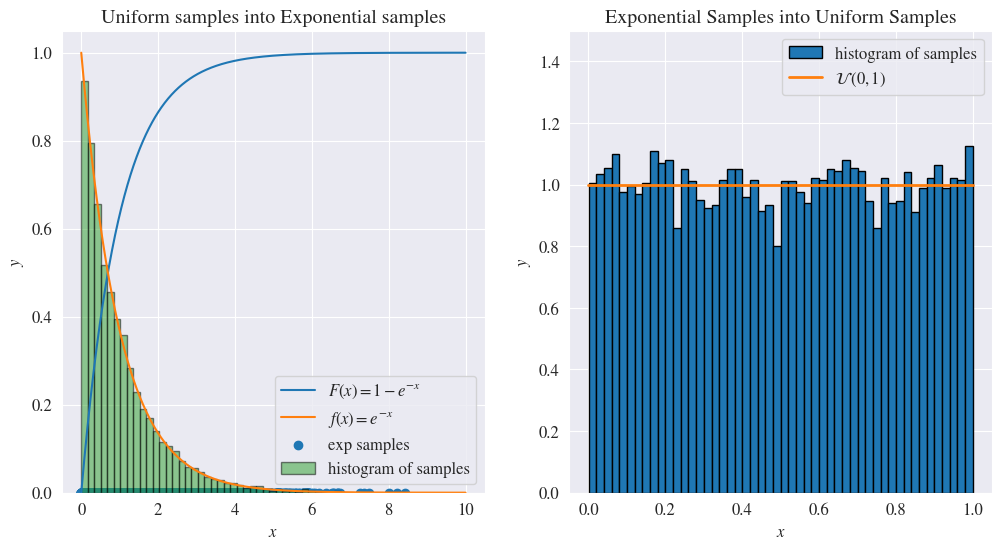
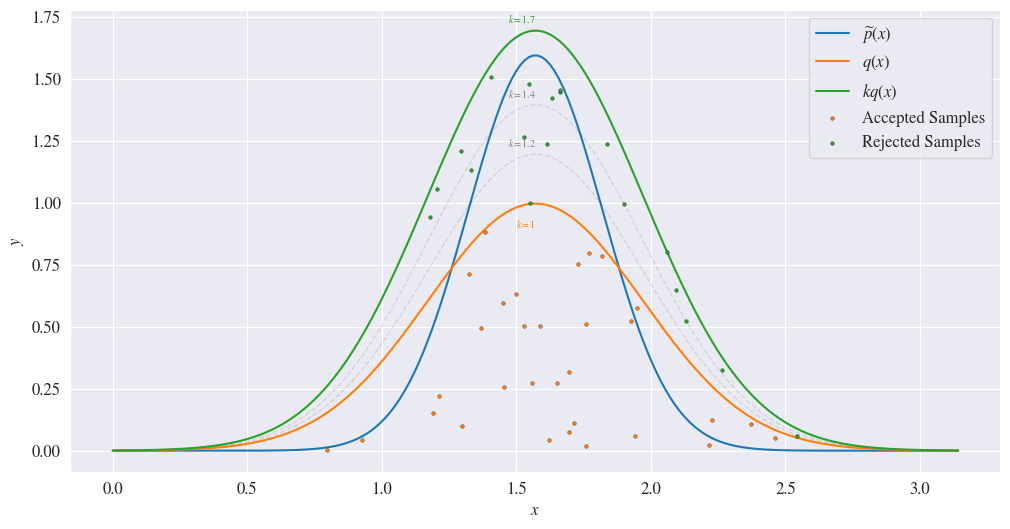

Write the Python code that produced these figures, in order.
# Import external libraries
import numpy as np
import seaborn as sns
from scipy.stats import norm
import matplotlib.pyplot as plt

# Set parameters to make plots look more professional
sns.set_style('darkgrid')
plt.rcParams['mathtext.fontset'] = 'stix'
plt.rcParams['font.family'] = 'STIXGeneral'
plt.rcParams['font.size'] = 12
plt.rcParams['figure.figsize'] = (12, 6)
plt.rc('figure', titlesize=14)
orange = '#ff7f0e'
blue = '#2ca02c'
grey = "#7f7f7f"
# Set random seed for nicer plots
np.random.seed(4)

# Simulate data
x = np.linspace(0, 10, 1000)
pdf, cdf = np.exp(-x), 1 - np.exp(-x)  # exponential pdf and cdf
exp = - np.log(1 - np.random.rand(10000))  # feeding uniform into inverse cdf

fig, ax = plt.subplots(nrows=1, ncols=2)
# Uniform samples --> Exponential samples
ax[0].plot(x, cdf, label=r'$F(x)=1-e^{-x}$')
ax[0].plot(x, pdf, label=r'$f(x)=e^{-x}$')
ax[0].scatter(exp, np.zeros_like(exp), label='exp samples')
ax[0].hist(exp, bins=50, density=True, label='histogram of samples',
           edgecolor='k', alpha=0.5)
ax[0].set_xlabel(r"$x$")
ax[0].set_ylabel(r"$y$")
ax[0].set_title("Uniform samples into Exponential samples")
ax[0].legend()
# Exponential samples --> Uniform samples
ax[1].hist(1 - np.exp(-exp), bins=50, density=True,
           label='histogram of samples', edgecolor='k')
ax[1].set_title("Exponential Samples into Uniform Samples")
ax[1].axhline(y=1, lw=2, color=orange, xmin=0.045, xmax=0.955,
              label=r"$\mathcal{U}\,(0, 1)$")
ax[1].legend()
ax[1].set_xlabel(r"$x$")
ax[1].set_ylabel(r"$y$")
ax[1].set_ylim(0.0, 1.5)
plt.show()

# Rejection Sampling
fig, ax = plt.subplots()
fs = 7
x = np.linspace(0, np.pi, 200)
cf = norm(loc=np.pi/2, scale=0.4)
n_samples = 50
cf_samples = cf.rvs(size=n_samples)
uniform_samples = np.random.uniform(np.zeros(n_samples), cf.pdf(cf_samples)*1.7)
ax.plot(x, norm.pdf(x, loc=np.pi/2, scale=0.25), label=r"$\widetilde{p}(x)$")
for i in [1.2, 1.4]:
    ax.plot(x, norm.pdf(x, loc=np.pi/2, scale=0.4) * i, color='k', linestyle='--', alpha=0.1, lw=1)
    mode = norm.pdf(np.pi/2, loc=np.pi/2, scale=0.4) * i
    ax.annotate(r"$k={}$".format(i), [np.pi/2, mode], [1.47, mode+0.03], color=grey, fontsize=fs)
ax.plot(x, norm.pdf(x, loc=np.pi/2, scale=0.4), label=r"$q(x)$")
ax.plot(x, norm.pdf(x, loc=np.pi/2, scale=0.4)*1.7, label=r"$kq(x)$")
ax.set_xlabel(r"$x$")
ax.set_ylabel(r"$y$")
ax.annotate(r"$k=1$", [np.pi/2, 1], [1.5, 0.90], color=orange, fontsize=fs)
top = norm.pdf(np.pi/2, loc=np.pi/2, scale=0.4)*1.7
ax.annotate(r"$k=1.7$", [np.pi/2, top], [1.47, top+0.03], color=blue, fontsize=fs)
# in the first plot need to draw samples of the same color
prop = norm(loc=np.pi/2, scale=0.4)
accepted = uniform_samples <= prop.pdf(cf_samples)
ax.scatter(cf_samples[accepted], uniform_samples[accepted], s=7, color=orange,
           zorder=30, label='Accepted Samples', edgecolors='k', linewidth=0.2)
ax.scatter(cf_samples[~accepted], uniform_samples[~accepted], s=7, color=blue,
           zorder=20, label='Rejected Samples', edgecolors='k', linewidth=0.2)
ax.legend()
plt.show()
